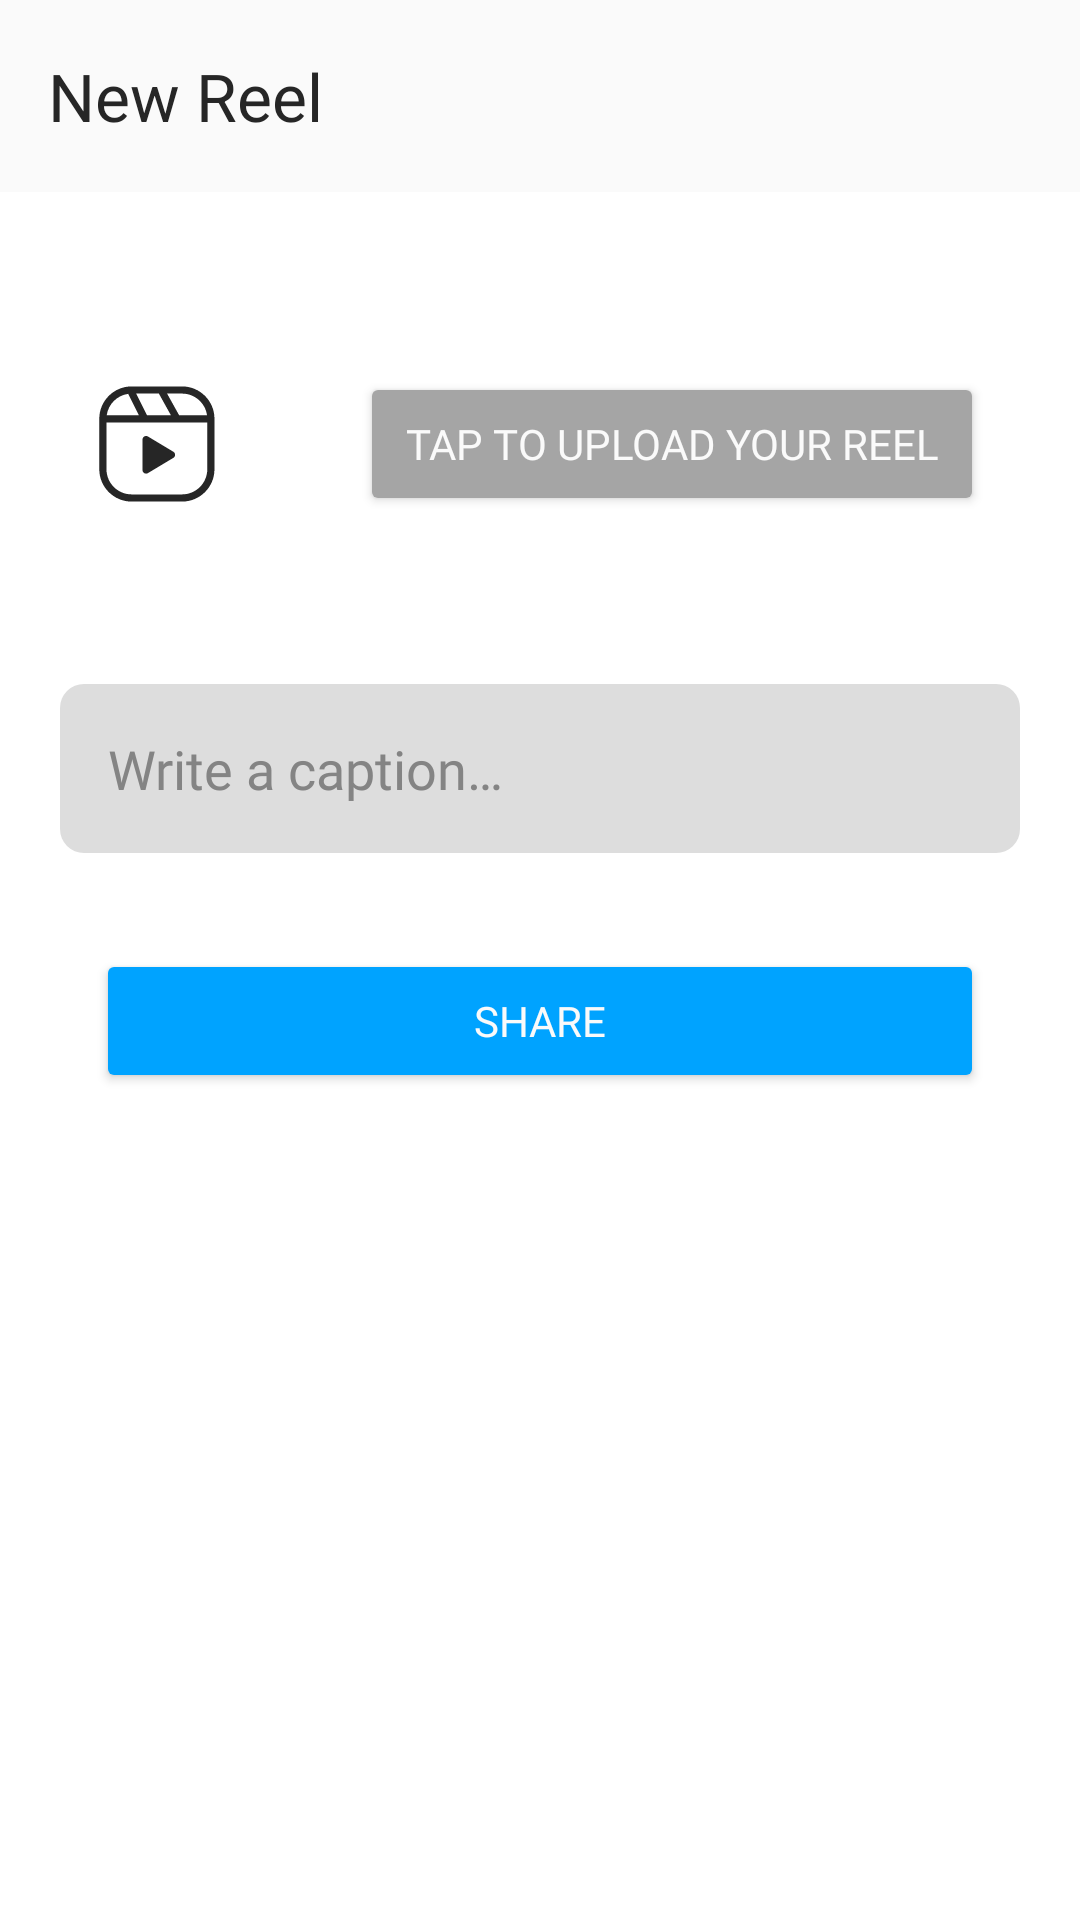

Layout XML and referenced resources for this Android screen:
<!-- AndroidManifest.xml: application theme Theme.InstagramClone -->
<!-- res/layout/activity_reels.xml -->
<?xml version="1.0" encoding="utf-8"?>
<androidx.core.widget.NestedScrollView xmlns:android="http://schemas.android.com/apk/res/android"
    xmlns:app="http://schemas.android.com/apk/res-auto"
    xmlns:tools="http://schemas.android.com/tools"
    android:id="@+id/main"
    android:layout_width="match_parent"
    android:layout_height="match_parent"
    tools:context=".screens.add.Reels">

    <androidx.constraintlayout.widget.ConstraintLayout
        android:layout_width="match_parent"
        android:layout_height="wrap_content">

        <com.google.android.material.appbar.MaterialToolbar
            android:id="@+id/materialToolbar"
            android:layout_width="match_parent"
            android:layout_height="wrap_content"
            android:background="@color/white"
            android:minHeight="?attr/actionBarSize"
            android:theme="?attr/actionBarTheme"
            app:layout_constraintEnd_toEndOf="parent"
            app:layout_constraintStart_toStartOf="parent"
            app:layout_constraintTop_toTopOf="parent"
            app:title="New Reel"
            app:titleTextColor="@color/black" />

        <Button
            android:id="@+id/select_video"
            android:layout_width="0dp"
            android:layout_height="48dp"
            android:layout_marginStart="48dp"
            android:layout_marginEnd="32dp"
            android:backgroundTint="#A5A5A5"
            android:fontFamily="@font/inter_semibold"
            android:text="@string/tap_to_upload_your_reel"
            android:textColor="@color/white"
            app:cornerRadius="8dp"
            app:layout_constraintBottom_toBottomOf="@+id/imageView4"
            app:layout_constraintEnd_toEndOf="parent"
            app:layout_constraintStart_toEndOf="@+id/imageView4"
            app:layout_constraintTop_toTopOf="@+id/imageView4" />

        <EditText
            android:id="@+id/caption"
            android:layout_width="0dp"
            android:layout_height="wrap_content"
            android:layout_marginStart="20dp"
            android:layout_marginTop="56dp"
            android:layout_marginEnd="20dp"
            android:background="@drawable/edit_text_shape"
            android:ems="10"
            android:hint="@string/write_a_caption"
            android:inputType="textMultiLine"
            android:padding="16dp"
            android:textColor="@color/text_box_text"
            android:textColorHint="@color/text_box_hint_text"
            app:layout_constraintEnd_toEndOf="parent"
            app:layout_constraintStart_toStartOf="parent"
            app:layout_constraintTop_toBottomOf="@+id/select_video" />

        <Button
            android:id="@+id/shareBtn"
            android:layout_width="0dp"
            android:layout_height="48dp"
            android:layout_marginStart="32dp"
            android:layout_marginTop="32dp"
            android:layout_marginEnd="32dp"
            android:backgroundTint="@color/button"
            android:fontFamily="@font/inter_semibold"
            android:text="@string/share"
            android:textColor="@color/white"
            app:cornerRadius="8dp"
            app:layout_constraintEnd_toEndOf="parent"
            app:layout_constraintStart_toStartOf="parent"
            app:layout_constraintTop_toBottomOf="@+id/caption" />

        <ImageView
            android:id="@+id/imageView4"
            android:layout_width="40dp"
            android:layout_height="40dp"
            android:layout_marginStart="32dp"
            android:layout_marginTop="64dp"
            app:layout_constraintStart_toStartOf="parent"
            app:layout_constraintTop_toBottomOf="@id/materialToolbar"
            app:srcCompat="@drawable/reels"
            app:tint="@color/black" />

    </androidx.constraintlayout.widget.ConstraintLayout>
</androidx.core.widget.NestedScrollView>
<!-- resources referenced by this layout -->
<resources>
  <color name="black">#262626</color>
  <color name="button">#00A3FF</color>
  <color name="text_box_hint_text">#848484</color>
  <color name="text_box_text">#303030</color>
  <color name="white">#FAFAFA</color>
  <!-- drawable edit_text_shape (drawable) -->
  <?xml version="1.0" encoding="utf-8"?>
  <shape xmlns:android="http://schemas.android.com/apk/res/android">
      <solid android:color="@color/text_box_shape"/>
      <corners android:radius="8dp"/>
  </shape>
  <!-- drawable reels (drawable) -->
  <vector xmlns:android="http://schemas.android.com/apk/res/android"
      android:width="25dp"
      android:height="25dp"
      android:viewportWidth="25"
      android:viewportHeight="25">
    <path
        android:pathData="M10.818,10.932C10.318,10.632 9.682,10.992 9.682,11.575V17.925C9.682,18.508 10.318,18.868 10.818,18.569L16.11,15.393C16.596,15.102 16.596,14.398 16.11,14.107L10.818,10.932Z"
        android:fillColor="@color/black"
        android:fillType="evenOdd"/>
    <path
        android:pathData="M7.432,0.5C3.704,0.5 0.682,3.522 0.682,7.25V17.75C0.682,21.478 3.704,24.5 7.432,24.5H17.932C21.66,24.5 24.682,21.478 24.682,17.75V7.25C24.682,3.522 21.66,0.5 17.932,0.5H7.432ZM8.359,2L10.609,6.5H15.599L13.099,2H8.359ZM23.182,8V17.75C23.182,20.649 20.831,23 17.932,23H7.432C4.532,23 2.182,20.649 2.182,17.75V8H23.182ZM14.814,2L17.315,6.5H23.129C22.765,3.956 20.577,2 17.932,2H14.814ZM8.932,6.5L6.707,2.05C4.396,2.369 2.565,4.192 2.235,6.5H8.932Z"
        android:fillColor="@color/black"
        android:fillType="evenOdd"/>
  </vector>
  <string name="share">Share</string>
  <string name="tap_to_upload_your_reel">Tap to upload your reel</string>
  <string name="write_a_caption">Write a caption…</string>
  <style name="Theme.InstagramClone" parent="Base.Theme.InstagramClone" />
  <color name="text_box_shape">#DDDDDD</color>
  <style name="Base.Theme.InstagramClone" parent="Theme.Material3.DayNight.NoActionBar">
          
          
          <item name="android:statusBarColor">@android:color/transparent</item>
          <item name="android:windowBackground">@android:color/white</item>
          <item name="colorPrimary">@color/white</item>
          <item name="iconTint">@color/black</item>
          <item name="fontFamily">@font/sf_pro_display_regular</item>
      </style>
</resources>
